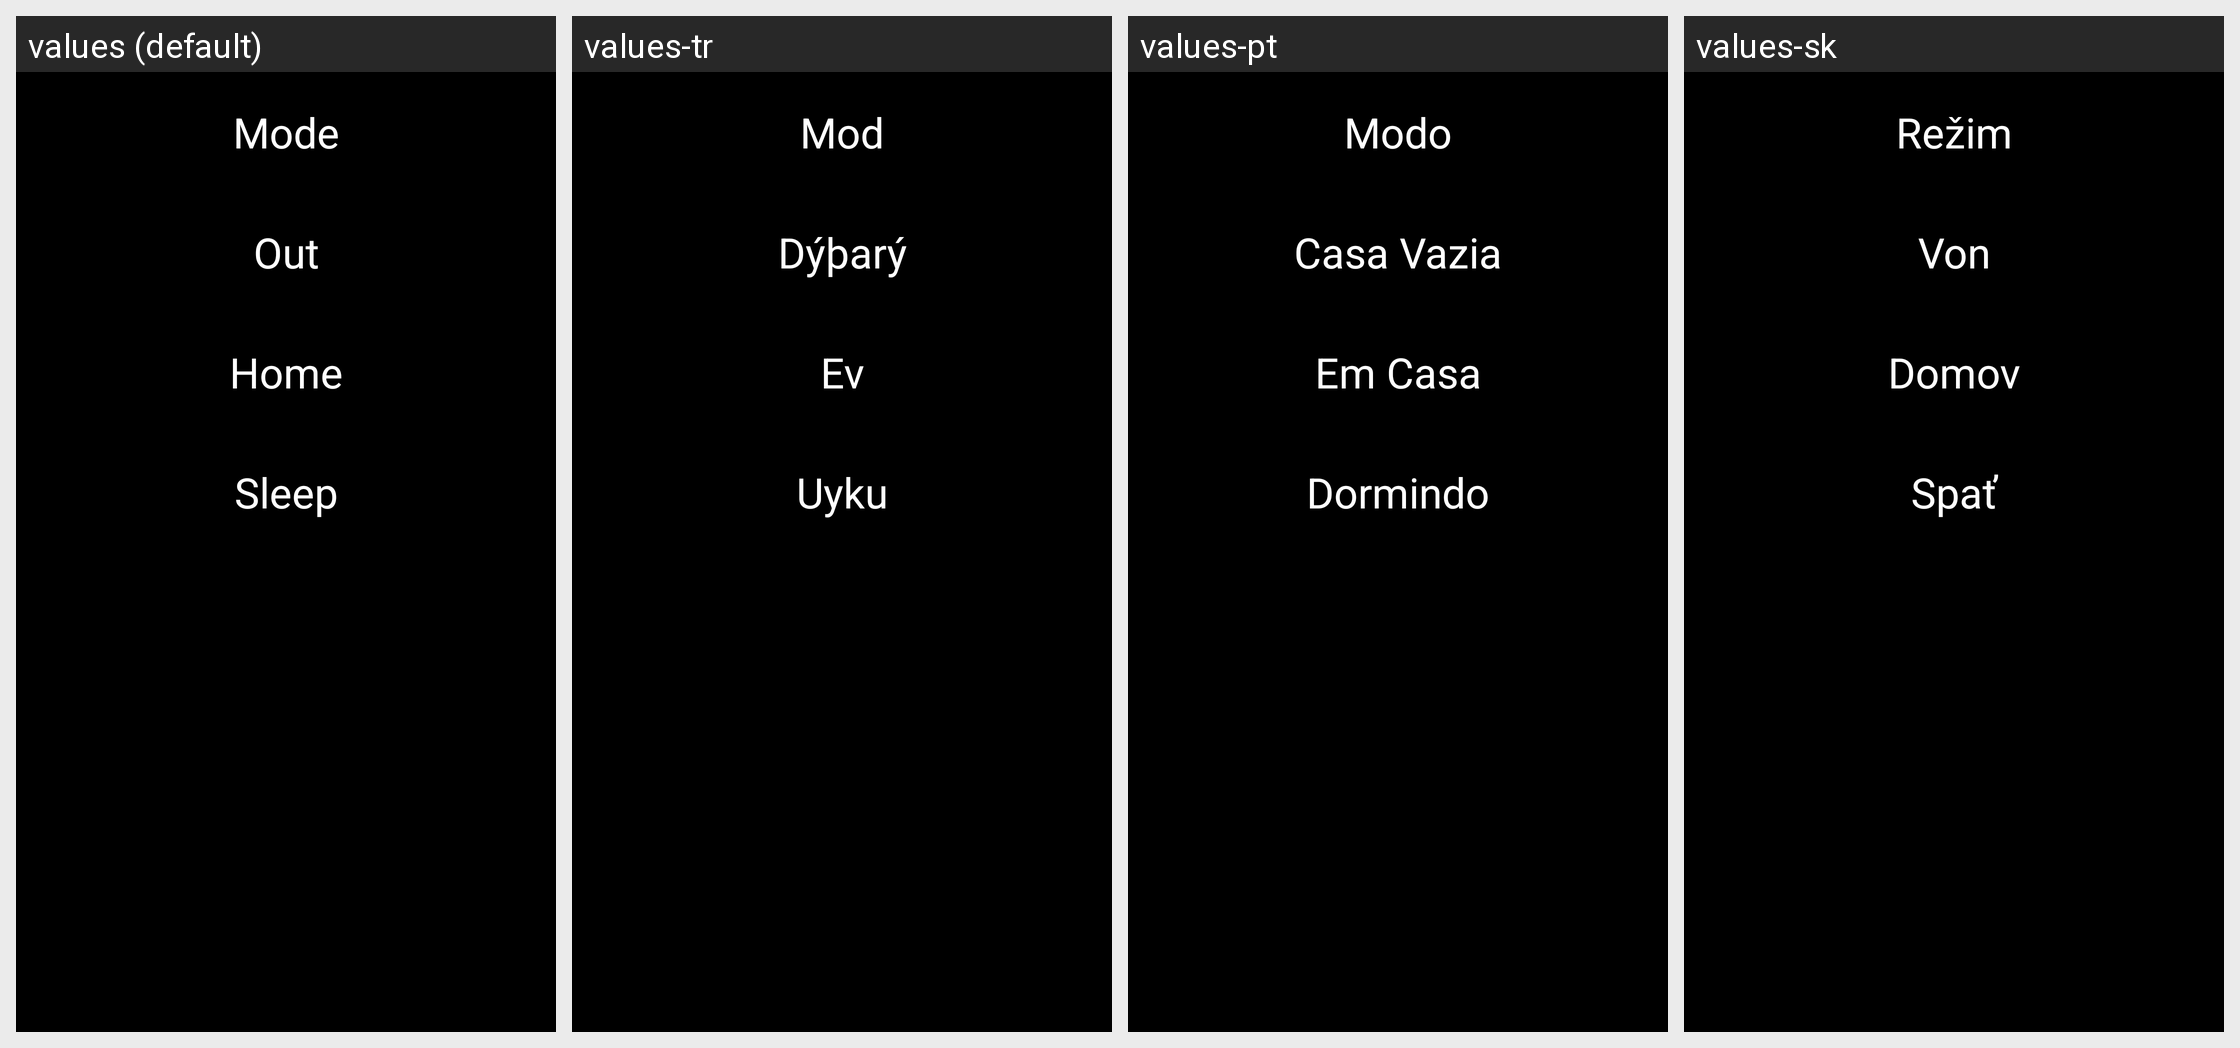

The same Android screen rendered under several of its app's locales, left to right. List the strings drawn on it with the default value and each locale's translation.
Android screen res/layout/layout_scene_header.xml rendered under 4 locales, left to right: values (default), values-tr, values-pt, values-sk. Device: Nexus 5 (rendered at 1080×1920; each locale shown at half size, 540×960, under a caption strip naming it); theme AppBaseTheme.
Other locales in the repository, not shown: values-ar, values-de, values-es, values-fr, values-it, values-iw, values-nl, values-pl, values-ru, values-vi, values-zh-rCN, values-zh-rTW.
Strings drawn on this screen, with the default value and each locale's value (text and hints the layout hard-codes, and strings that could not be matched under every locale, appear in the picture but are not listed):

zone_text_mode
  values: Mode
  values-tr: Mod
  values-pt: Modo
  values-sk: Režim

scene_text_out
  values: Out
  values-tr: Dýþarý
  values-pt: Casa Vazia
  values-sk: Von

scene_text_home
  values: Home
  values-tr: Ev
  values-pt: Em Casa
  values-sk: Domov

scene_text_sleep
  values: Sleep
  values-tr: Uyku
  values-pt: Dormindo
  values-sk: Spať
